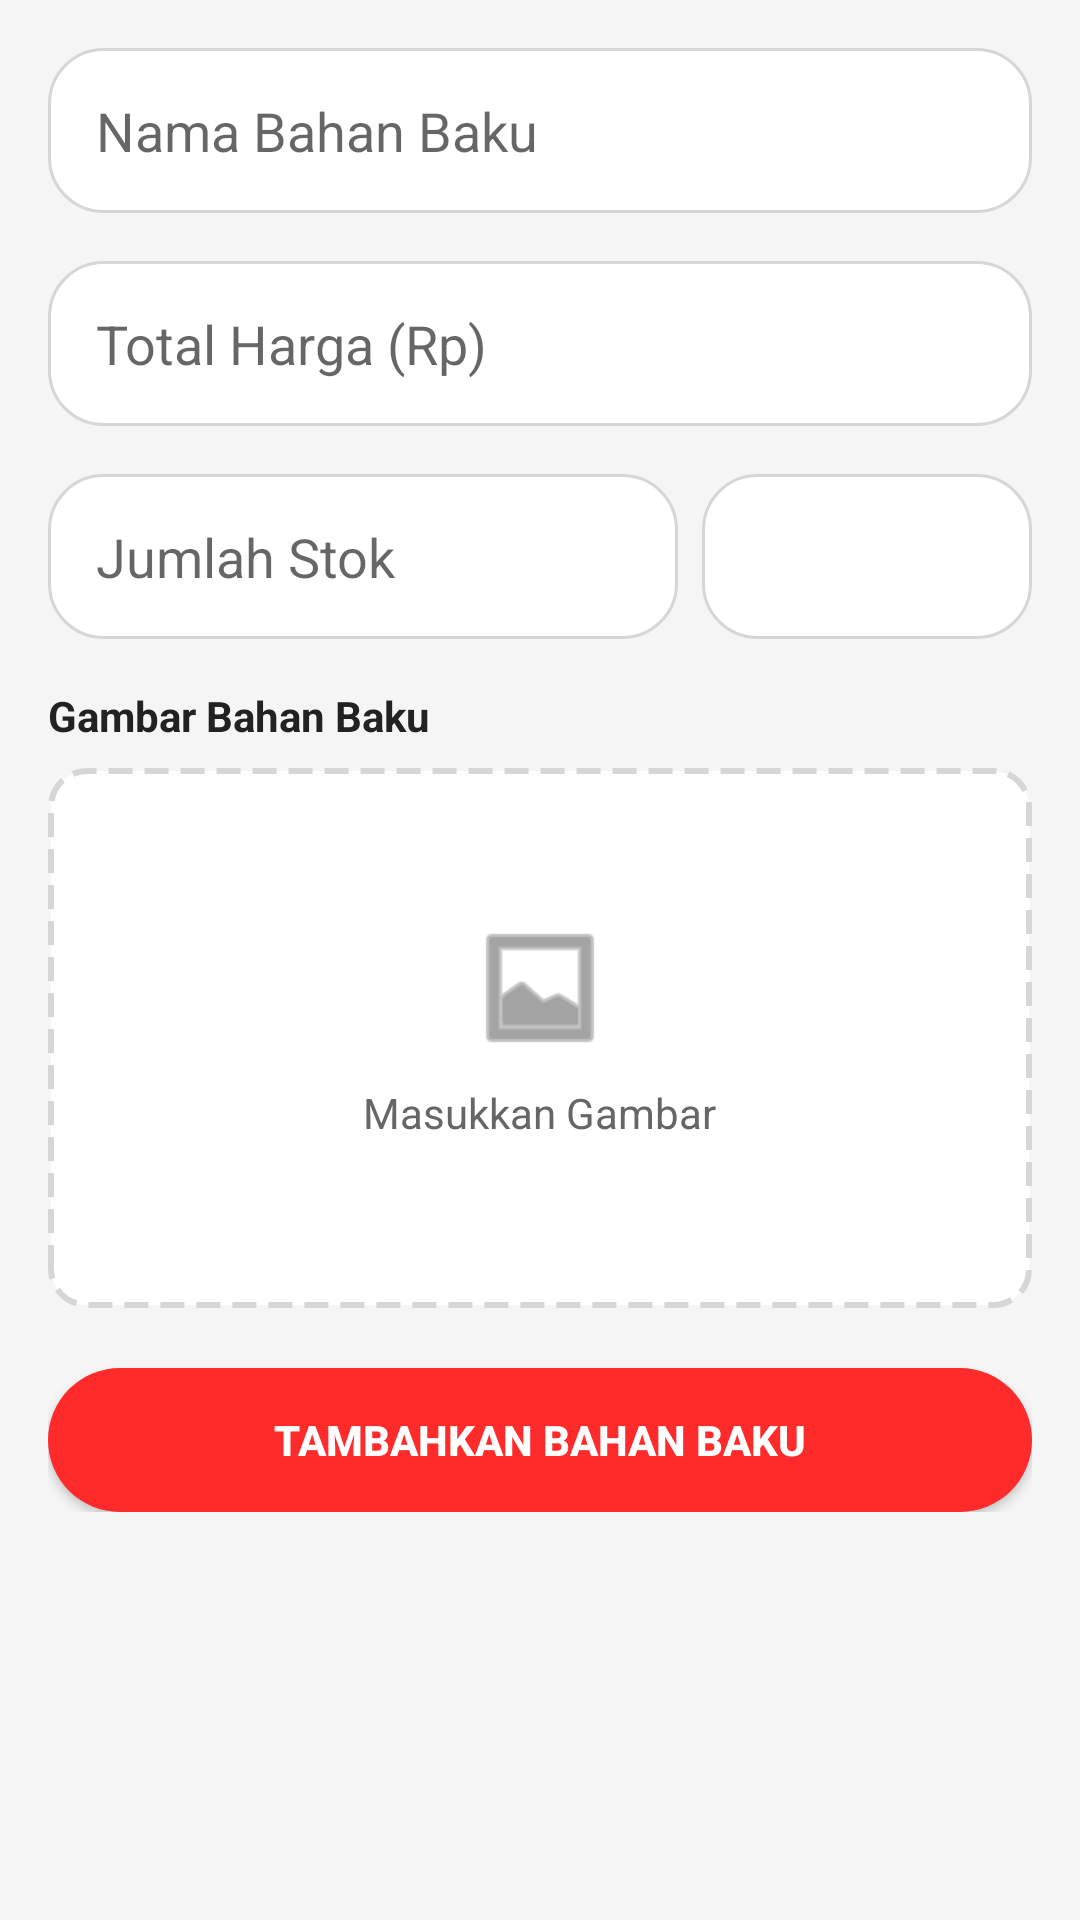

The Android layout XML behind this screen, and the referenced resources:
<!-- AndroidManifest.xml: application theme Theme.BaksoManagementAdmin -->
<!-- res/layout/fragment_add_bahan_baku.xml -->
<?xml version="1.0" encoding="utf-8"?>
<ScrollView xmlns:android="http://schemas.android.com/apk/res/android"
    xmlns:tools="http://schemas.android.com/tools"
    android:layout_width="match_parent"
    android:layout_height="match_parent"
    xmlns:app="http://schemas.android.com/apk/res-auto"
    android:background="@drawable/bg_page">

    <LinearLayout
        android:orientation="vertical"
        android:padding="16dp"
        android:layout_width="match_parent"
        android:layout_height="wrap_content">

        
        <EditText
            android:id="@+id/etNamaMenu"
            android:hint="Nama Bahan Baku"
            android:layout_width="match_parent"
            android:layout_height="55dp"
            android:textColor="@color/setting_text"
            android:background="@drawable/bg_edittext"
            android:paddingHorizontal="16dp"/>

        
        <EditText
            android:id="@+id/etHarga"
            android:hint="Total Harga (Rp)"
            android:inputType="number"
            android:layout_width="match_parent"
            android:layout_height="55dp"
            android:layout_marginTop="16dp"
            android:textColor="@color/setting_text"
            android:background="@drawable/bg_edittext"
            android:paddingHorizontal="16dp"/>

        
        
        <LinearLayout
            android:layout_width="match_parent"
            android:layout_height="wrap_content"
            android:layout_marginTop="16dp"
            android:orientation="horizontal">

            <EditText
                android:id="@+id/etBerat"
                android:hint="Jumlah Stok"
                android:inputType="numberDecimal"
                android:layout_width="0dp"
                android:layout_height="55dp"
                android:layout_weight="1"
                android:textColor="@color/setting_text"
                android:background="@drawable/bg_edittext"
                android:paddingHorizontal="16dp"/>

            <Spinner
                android:id="@+id/spSatuan"
                android:layout_width="110dp"
                android:layout_height="55dp"
                android:layout_marginStart="8dp"
                android:textColor="@color/setting_text"
                android:background="@drawable/bg_edittext"/>
        </LinearLayout>

        
        <TextView
            android:text="Gambar Bahan Baku"
            android:textStyle="bold"
            android:layout_marginTop="16dp"
            android:layout_width="wrap_content"
            android:layout_height="wrap_content"
            android:textColor="@color/setting_text"/>

        <FrameLayout
            android:id="@+id/btnPickImage"
            android:layout_width="match_parent"
            android:layout_height="180dp"
            android:layout_marginTop="8dp"
            android:background="@drawable/bg_dashed_box">

            <ImageView
                android:id="@+id/imgPreview"
                android:layout_width="match_parent"
                android:layout_height="match_parent"
                android:scaleType="centerCrop"/>

            <LinearLayout
                android:id="@+id/layoutPlaceholder"
                android:orientation="vertical"
                android:gravity="center"
                android:layout_width="match_parent"
                android:layout_height="match_parent">

                <ImageView
                    android:layout_width="48dp"
                    android:layout_height="48dp"
                    app:tint="@color/placeholder_icon"
                    android:src="@android:drawable/ic_menu_gallery"/>

                <TextView
                    android:text="Masukkan Gambar"
                    android:layout_marginTop="8dp"
                    android:textSize="14sp"
                    android:layout_height="25dp"
                    android:textColor="@color/placeholder_text"
                    android:layout_width="wrap_content"/>
            </LinearLayout>

        </FrameLayout>

        <Button
            android:id="@+id/btnSubmit"
            android:text="Tambahkan Bahan Baku"
            android:layout_marginTop="20dp"
            android:layout_width="match_parent"
            android:layout_height="wrap_content"
            android:background="@drawable/btn_send"
            android:textColor="@android:color/white"
            android:textStyle="bold"/>
    </LinearLayout>
</ScrollView>
<!-- resources referenced by this layout -->
<resources>
  <color name="placeholder_icon">#666666</color>
  <color name="placeholder_text">#666666</color>
  <color name="setting_text">#222222</color>
  <!-- drawable bg_dashed_box (drawable) -->
  <shape xmlns:android="http://schemas.android.com/apk/res/android">
  
      <solid android:color="@color/placeholder_bg"/>
  
      <stroke
          android:width="2dp"
          android:color="@color/placeholder_border"
          android:dashWidth="8dp"
          android:dashGap="4dp"/>
  
      <corners android:radius="12dp"/>
  
  </shape>
  <!-- drawable bg_edittext (drawable) -->
  <?xml version="1.0" encoding="utf-8"?>
  <shape xmlns:android="http://schemas.android.com/apk/res/android">
      <solid android:color="@color/input_bg"/>
      <corners android:radius="18dp"/>
      <stroke
          android:width="1dp"
          android:color="@color/input_border"/>
  </shape>
  <!-- drawable bg_page (drawable) -->
  <?xml version="1.0" encoding="utf-8"?>
  <shape xmlns:android="http://schemas.android.com/apk/res/android">
      <solid android:color="@color/bg"/>
  </shape>
  <!-- drawable btn_send (drawable) -->
  <?xml version="1.0" encoding="utf-8"?>
  <shape xmlns:android="http://schemas.android.com/apk/res/android">
      <corners android:radius="30dp"/>
      <solid android:color="#FF2A2A"/>
  </shape>
  <style name="Theme.BaksoManagementAdmin" parent="Theme.AppCompat.Light.NoActionBar" />
  <color name="placeholder_bg">#FFFFFF</color>
  <color name="placeholder_border">#D6D6D6</color>
  <color name="input_bg">#FFFFFF</color>
  <color name="input_border">#D6D6D6</color>
  <color name="bg">#F5F5F5</color>
</resources>
